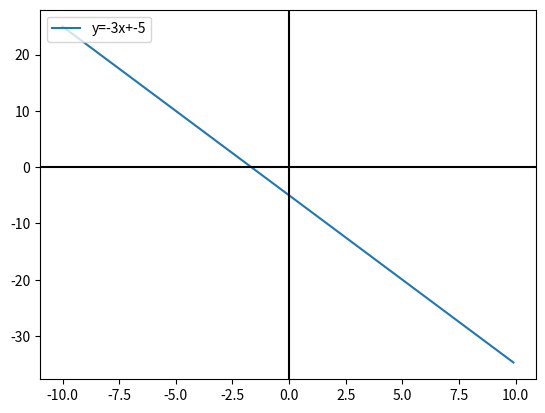

Python code for this plot:
from matplotlib import pyplot as plt
import numpy as np

b = -5
a = -3
x = np.arange(-10, 10, 0.1)
print(x)
y = a * x + b
plt.plot(x, y, label=f"y={a}x+{b}")
plt.legend(loc=2)
plt.axhline(0, color='black')
plt.axvline(0, color='black')
plt.show()